Dataset: split (GitHub, SaadQacif/Saad-MLOps-Project). Classes: potato early blight, potato late blight, potato healthy.

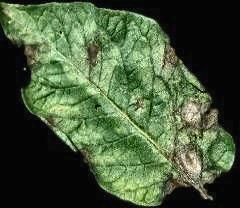
Label: potato late blight

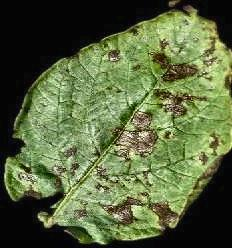
Label: potato early blight

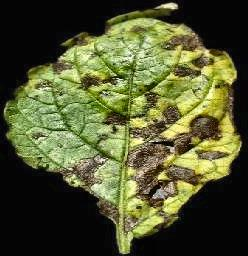
Label: potato early blight

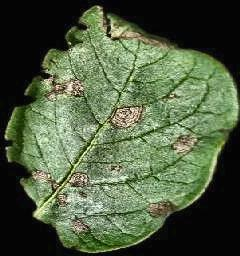
Label: potato early blight

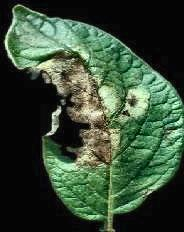
Label: potato late blight

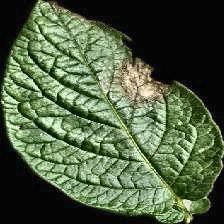
Label: potato late blight
